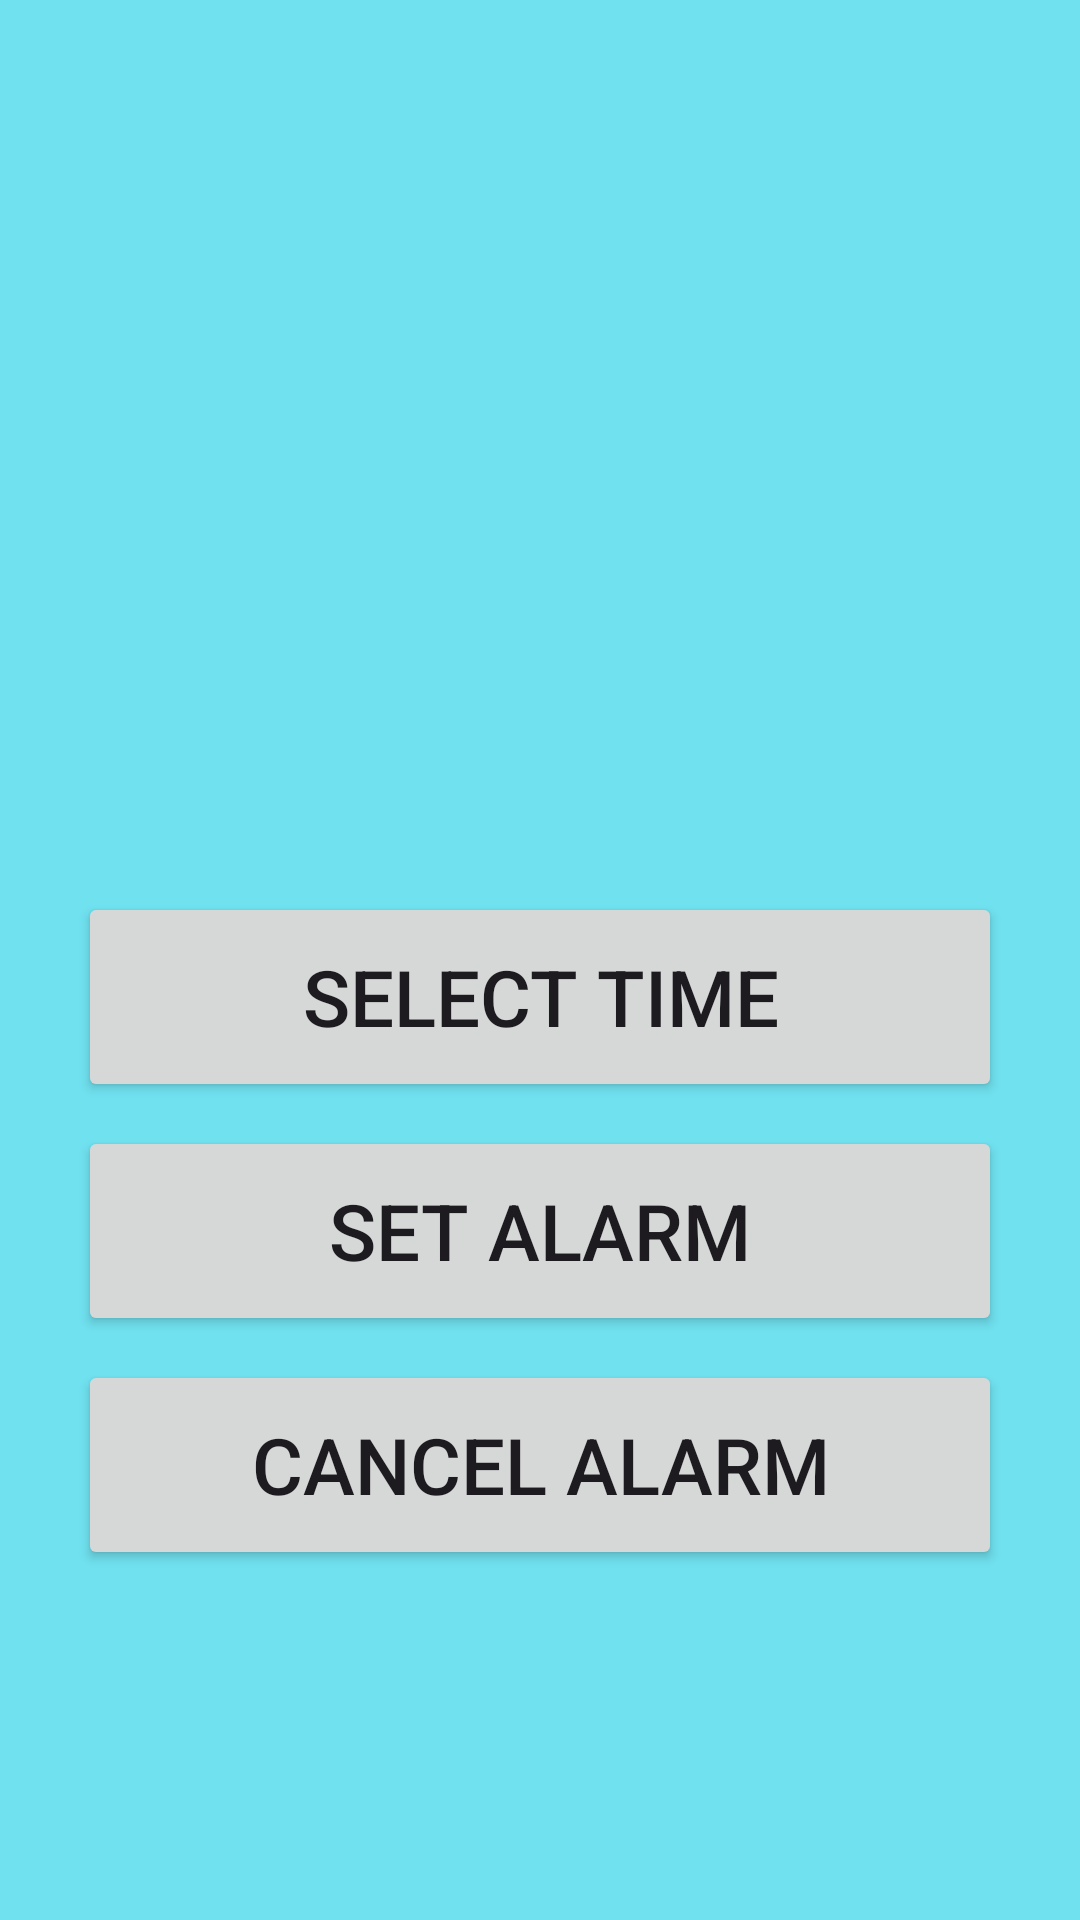

Reconstruct the res/layout file that produces this screen, plus the resources it refers to.
<!-- AndroidManifest.xml: application theme Theme.Assignments -->
<!-- res/layout/fragment_notification.xml -->
<?xml version="1.0" encoding="utf-8"?>
<LinearLayout xmlns:android="http://schemas.android.com/apk/res/android"
    xmlns:tools="http://schemas.android.com/tools"
    android:layout_width="match_parent"
    android:layout_height="match_parent"
    android:background="#70E1EF"
    android:orientation="vertical"
    tools:context=".ui.fitness.NotificationFragment">

    <TextView
        android:id="@+id/selectedTime"
        android:layout_width="match_parent"
        android:layout_height="wrap_content"
        android:layout_marginTop="200dp"
        android:text=""
        android:textAlignment="center"
        android:textColor="@color/black"
        android:textSize="46dp" />

    <Button
        android:id="@+id/selectTimeBtn"
        android:layout_width="match_parent"
        android:layout_height="70dp"
        android:layout_marginHorizontal="26dp"
        android:layout_marginTop="36dp"
        android:text="Select Time"
        android:textSize="26dp" />

    <Button
        android:id="@+id/setAlarmBtn"
        android:layout_width="match_parent"
        android:layout_height="70dp"
        android:layout_marginHorizontal="26dp"
        android:layout_marginTop="8dp"
        android:text="Set Alarm"
        android:textSize="26dp" />

    <Button
        android:id="@+id/cancelAlarmBtn"
        android:layout_width="match_parent"
        android:layout_height="70dp"
        android:layout_marginHorizontal="26dp"
        android:layout_marginTop="8dp"
        android:text="Cancel Alarm"
        android:textSize="26dp" />

</LinearLayout>
<!-- resources referenced by this layout -->
<resources>
  <style name="Theme.Assignments" parent="Theme.MaterialComponents.DayNight.DarkActionBar">
          
          <item name="colorPrimary">@color/purple_500</item>
          <item name="colorPrimaryVariant">@color/purple_700</item>
          <item name="colorOnPrimary">@color/white</item>
          
          <item name="colorSecondary">@color/teal_200</item>
          <item name="colorSecondaryVariant">@color/teal_700</item>
          <item name="colorOnSecondary">@color/black</item>
          
          <item name="android:statusBarColor">?attr/colorPrimaryVariant</item>
          
      </style>
  <!-- not gathered from this repository: default colours our renderer supplied (Android Studio template values) -->
  <color name="purple_500">#FF6200EE</color>
  <color name="purple_700">#FF3700B3</color>
  <color name="teal_200">#FF03DAC5</color>
  <color name="teal_700">#FF018786</color>
  <color name="black">#FF000000</color>
  <color name="white">#FFFFFFFF</color>
</resources>
